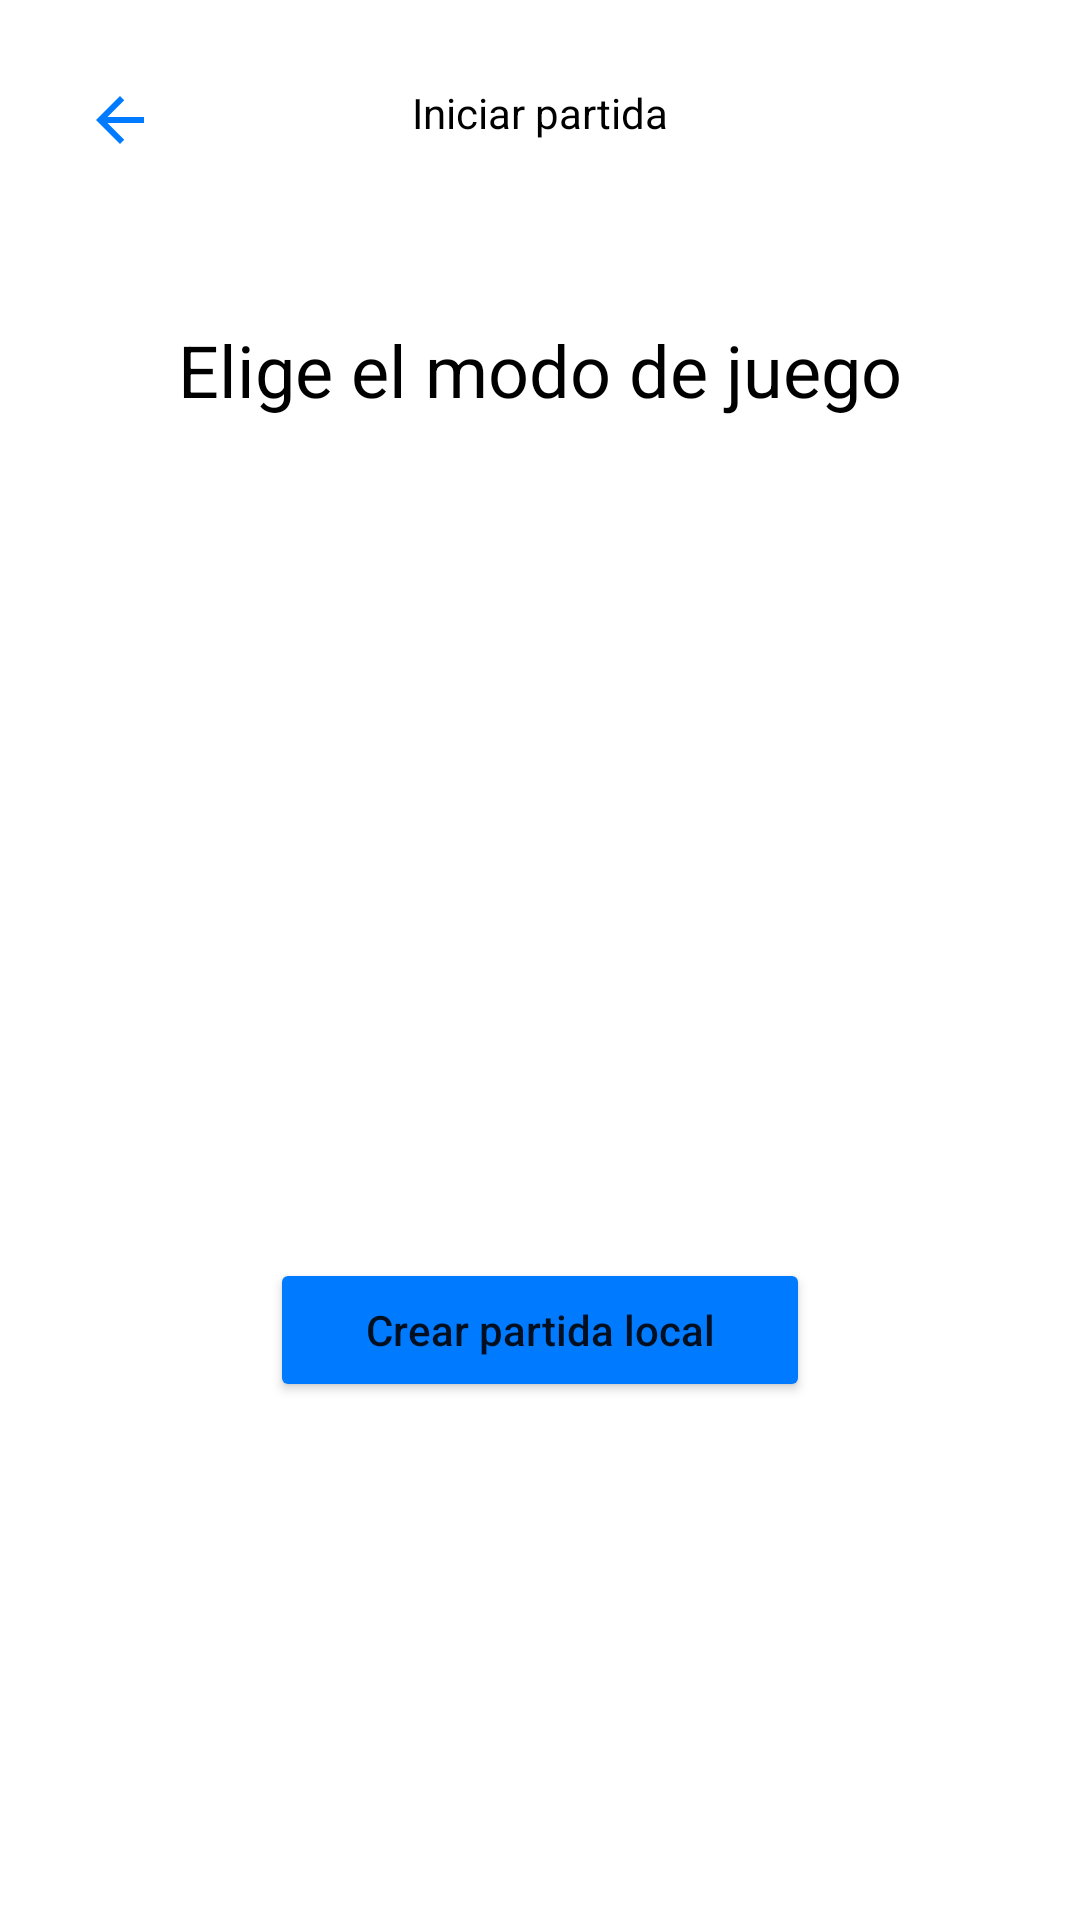

The Android layout XML behind this screen, and the referenced resources:
<!-- AndroidManifest.xml: application theme Theme.Parchis -->
<!-- res/layout/activity_game_mode.xml -->
<?xml version="1.0" encoding="utf-8"?>

<androidx.constraintlayout.widget.ConstraintLayout xmlns:android="http://schemas.android.com/apk/res/android"
    xmlns:app="http://schemas.android.com/apk/res-auto"
    xmlns:tools="http://schemas.android.com/tools"
    android:layout_width="match_parent"
    android:layout_height="match_parent"
    android:background="@color/white"
    tools:context=".view.GameModeActivity">

    <ImageButton
        android:id="@+id/btnBackMode"
        android:layout_width="48dp"
        android:layout_height="48dp"
        android:layout_marginStart="16dp"
        android:layout_marginTop="16dp"
        android:background="?attr/selectableItemBackgroundBorderless"
        android:contentDescription="@string/boton_volver_desde_modo_de_juego"
        android:src="@drawable/ic_back"
        app:layout_constraintStart_toStartOf="parent"
        app:layout_constraintTop_toTopOf="parent" />

    <TextView
        android:id="@+id/textViewModeTitle"
        android:layout_width="wrap_content"
        android:layout_height="wrap_content"
        android:layout_marginTop="28dp"
        android:text="@string/iniciar_partida"
        android:textColor="@color/black"
        android:textSize="14sp"
        app:layout_constraintEnd_toEndOf="parent"
        app:layout_constraintStart_toStartOf="parent"
        app:layout_constraintTop_toTopOf="parent" />

    <TextView
        android:id="@+id/tvChooseMode"
        android:layout_width="wrap_content"
        android:layout_height="wrap_content"
        android:layout_marginTop="60dp"
        android:text="@string/elige_el_modo_de_juego"
        android:textColor="@color/black"
        android:textSize="24sp"
        app:layout_constraintEnd_toEndOf="parent"
        app:layout_constraintStart_toStartOf="parent"
        app:layout_constraintTop_toBottomOf="@id/textViewModeTitle" />

    <ImageView
        android:id="@+id/imageViewModeLogo"
        android:layout_width="220dp"
        android:layout_height="220dp"
        android:layout_marginTop="20dp"
        android:contentDescription="@string/logotipo_de_la_aplicaci_n"
        android:src="@drawable/logo_parchis"
        app:layout_constraintEnd_toEndOf="parent"
        app:layout_constraintStart_toStartOf="parent"
        app:layout_constraintTop_toBottomOf="@id/tvChooseMode" />

    <Button
        android:id="@+id/btnLocalGame"
        android:layout_width="180dp"
        android:layout_height="wrap_content"
        android:layout_marginTop="40dp"
        android:backgroundTint="@color/blue"
        android:text="@string/crear_partida_local"
        android:textAllCaps="false"
        app:layout_constraintEnd_toEndOf="parent"
        app:layout_constraintStart_toStartOf="parent"
        app:layout_constraintTop_toBottomOf="@id/imageViewModeLogo" />


</androidx.constraintlayout.widget.ConstraintLayout>
<!-- resources referenced by this layout -->
<resources>
  <color name="black">#FF000000</color>
  <color name="blue">#FF007BFF</color>
  <color name="white">#FFFFFFFF</color>
  <!-- drawable ic_back (drawable) -->
  <vector xmlns:android="http://schemas.android.com/apk/res/android"
      android:width="24dp"
      android:height="24dp"
      android:viewportWidth="24"
      android:viewportHeight="24">
      <path
          android:fillColor="@color/blue"
          android:pathData="M20,11H7.83l5.59-5.59L12,4l-8,8l8,8l1.41-1.41L7.83,13H20V11z" />
  </vector>
  <string name="boton_volver_desde_modo_de_juego">Boton volver desde modo de juego</string>
  <string name="crear_partida_local">Crear partida local</string>
  <string name="elige_el_modo_de_juego">Elige el modo de juego</string>
  <string name="iniciar_partida">Iniciar partida</string>
  <string name="logotipo_de_la_aplicaci_n">Logotipo de la aplicación</string>
  <style name="Theme.Parchis" parent="Theme.MaterialComponents.DayNight.NoActionBar">
          
          <item name="colorPrimary">@color/purple_500</item>
          <item name="colorPrimaryVariant">@color/purple_700</item>
          <item name="colorOnPrimary">@color/white</item>
          
          <item name="colorSecondary">@color/teal_200</item>
          <item name="colorSecondaryVariant">@color/teal_700</item>
          <item name="colorOnSecondary">@color/black</item>
      </style>
  <color name="purple_500">#FF6200EE</color>
  <color name="purple_700">#FF3700B3</color>
  <color name="teal_200">#FF03DAC5</color>
  <color name="teal_700">#FF018786</color>
</resources>
